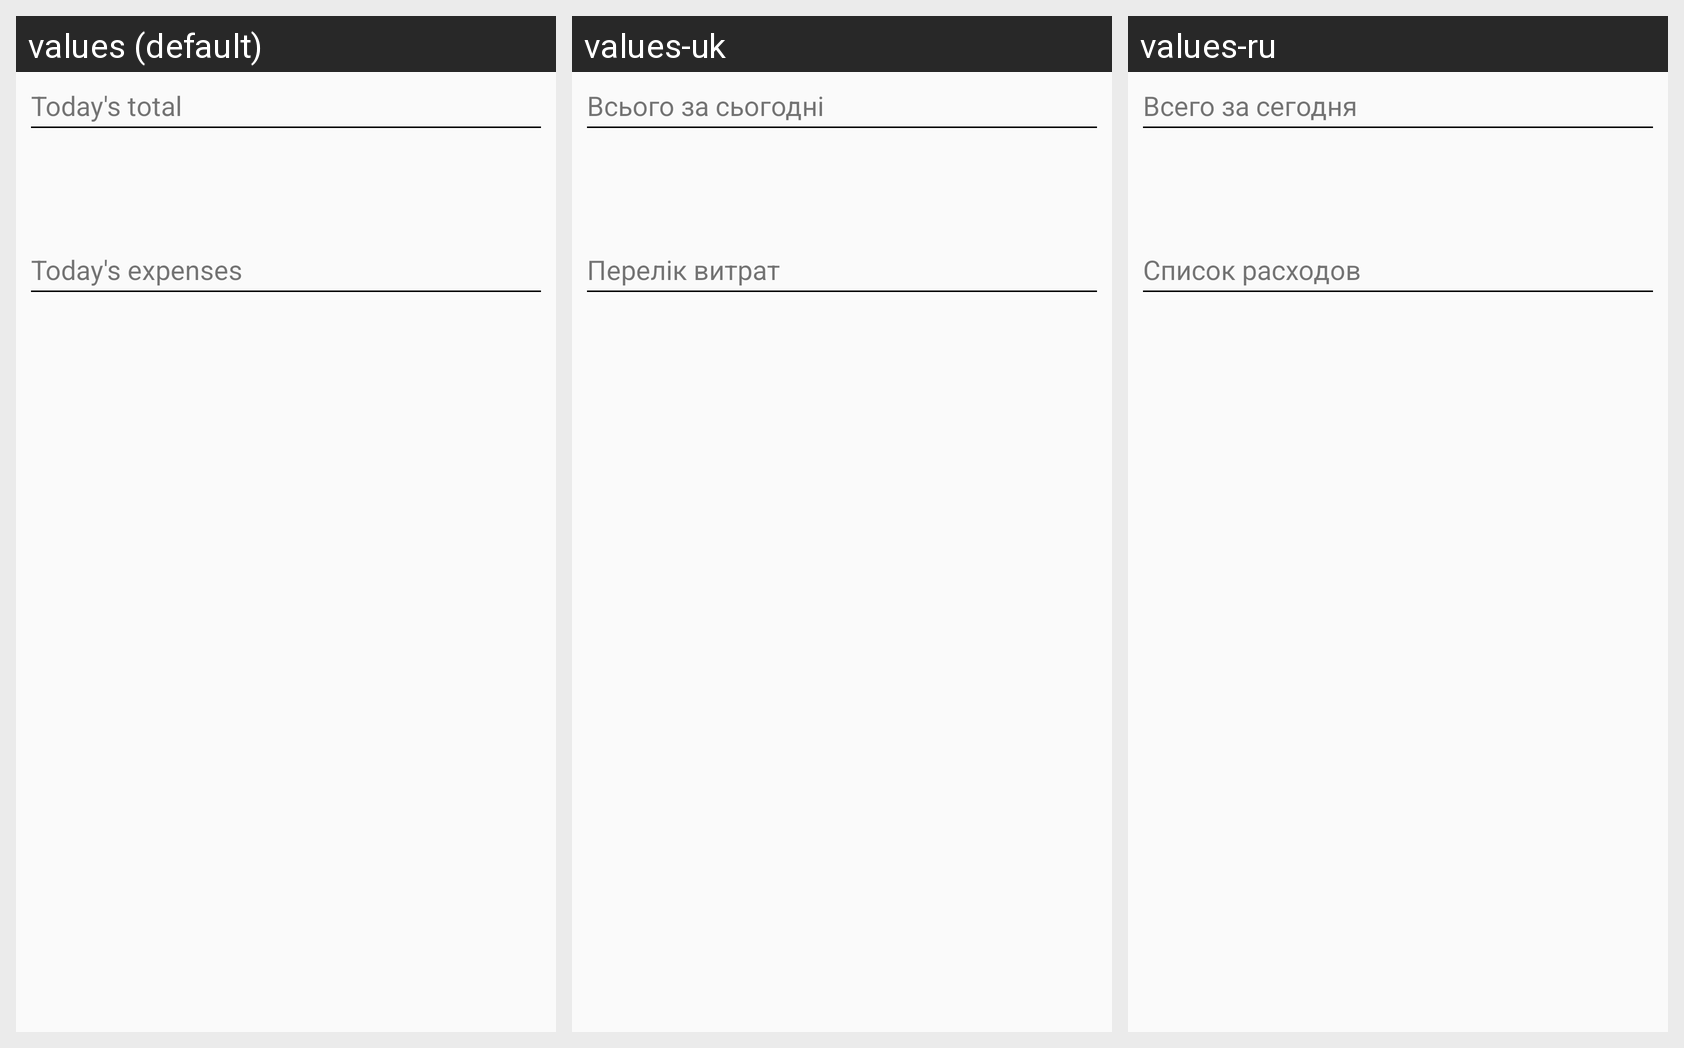

The same Android screen rendered under several of its app's locales, left to right. List the strings drawn on it with the default value and each locale's translation.
Android screen res/layout/fragment_today.xml rendered under 3 locales, left to right: values (default), values-uk, values-ru. Device: Nexus 5 (rendered at 1080×1920; each locale shown at half size, 540×960, under a caption strip naming it); theme AppTheme.
Strings drawn on this screen, with the default value and each locale's value (text and hints the layout hard-codes, and strings that could not be matched under every locale, appear in the picture but are not listed):

today_total
  values: Today's total
  values-uk: Всього за сьогодні
  values-ru: Всего за сегодня

today_expenses
  values: Today's expenses
  values-uk: Перелік витрат
  values-ru: Список расходов
